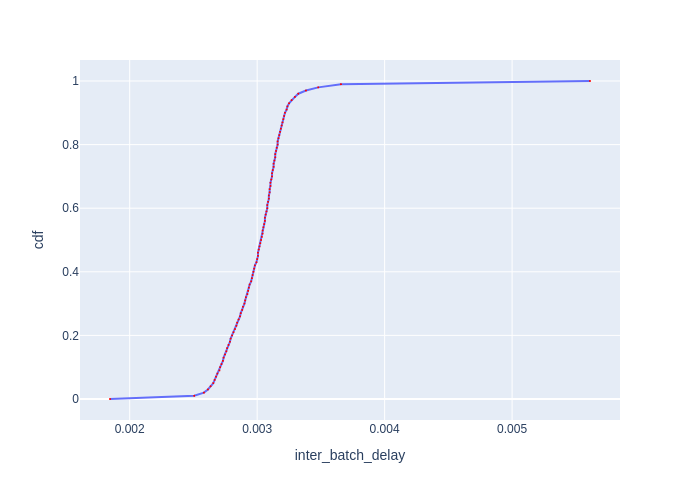

Source data for this figure (header and first rows):
cdf, inter_batch_delay
0.0, 0.001846
0.01, 0.002506
0.02, 0.002582
0.03, 0.002614
0.04, 0.002635
0.05, 0.002656
0.06, 0.002666
0.07, 0.002677
0.08, 0.002688
0.09, 0.002704
0.1, 0.002709
0.11, 0.00272
0.12, 0.002731
0.13, 0.002737
0.14, 0.002748
0.15, 0.002759
0.16, 0.002764
0.17, 0.002775
0.18, 0.002786
0.19, 0.002792
0.2, 0.002803
0.21, 0.002814
0.22, 0.002826
0.23, 0.002837
0.24, 0.002843
0.25, 0.002854
0.26, 0.002866
0.27, 0.002871
0.28, 0.002883
0.29, 0.002889
0.3, 0.0029
0.31, 0.002906
0.32, 0.002912
0.33, 0.002923
0.34, 0.002929
0.35, 0.002935
0.36, 0.002941
0.37, 0.002953
0.38, 0.002959
0.39, 0.002965
0.4, 0.002971
0.41, 0.002977
0.42, 0.002982
0.43, 0.002994
0.44, 0.003
0.45, 0.003006
0.46, 0.003006
0.47, 0.003012
0.48, 0.003018
0.49, 0.003025
0.5, 0.003031
0.51, 0.003037
0.52, 0.003043
0.53, 0.003043
0.54, 0.003049
0.55, 0.003055
0.56, 0.003061
0.57, 0.003061
0.58, 0.003067
0.59, 0.003073
... 41 more rows
